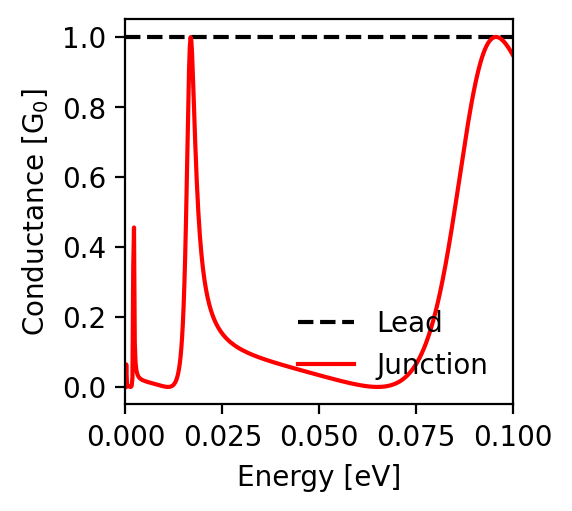

The data file committed next to this chart (first rows):
energy; conductance_lead; conductance_junction
-0.1; 1.0; 0.948
-0.0998; 1.0; 0.952
-0.0996; 1.0; 0.955
-0.0994; 1.0; 0.959
-0.0992; 1.0; 0.963
-0.099; 1.0; 0.966
-0.0988; 1.0; 0.97
-0.0986; 1.0; 0.973
-0.0984; 1.0; 0.976
-0.0982; 1.0; 0.979
-0.098; 1.0; 0.982
-0.0978; 1.0; 0.985
-0.0976; 1.0; 0.987
-0.0974; 1.0; 0.99
-0.0972; 1.0; 0.992
-0.097; 1.0; 0.994
-0.0968; 1.0; 0.995
-0.0966; 1.0; 0.997
-0.0964; 1.0; 0.998
-0.0962; 1.0; 0.999
-0.096; 1.0; 0.999
-0.0958; 1.0; 1.0
-0.0956; 1.0; 1.0
-0.0954; 1.0; 1.0
-0.0952; 1.0; 0.999
-0.095; 1.0; 0.998
-0.0948; 1.0; 0.997
-0.0946; 1.0; 0.996
-0.0944; 1.0; 0.994
-0.0942; 1.0; 0.992
-0.094; 1.0; 0.989
-0.0938; 1.0; 0.986
-0.0936; 1.0; 0.983
-0.0934; 1.0; 0.979
-0.0932; 1.0; 0.975
-0.093; 1.0; 0.97
-0.0928; 1.0; 0.965
-0.0926; 1.0; 0.96
-0.0924; 1.0; 0.954
-0.0922; 1.0; 0.948
-0.092; 1.0; 0.941
-0.0918; 1.0; 0.934
-0.0916; 1.0; 0.927
-0.0914; 1.0; 0.919
-0.0912; 1.0; 0.91
-0.091; 1.0; 0.901
-0.0908; 1.0; 0.892
-0.0906; 1.0; 0.883
-0.0904; 1.0; 0.873
-0.0902; 1.0; 0.862
-0.09; 1.0; 0.851
-0.0898; 1.0; 0.84
-0.0896; 1.0; 0.829
-0.0894; 1.0; 0.817
-0.0892; 1.0; 0.805
-0.089; 1.0; 0.792
-0.0888; 1.0; 0.78
-0.0886; 1.0; 0.767
-0.0884; 1.0; 0.753
-0.0882; 1.0; 0.74
... 941 more rows
